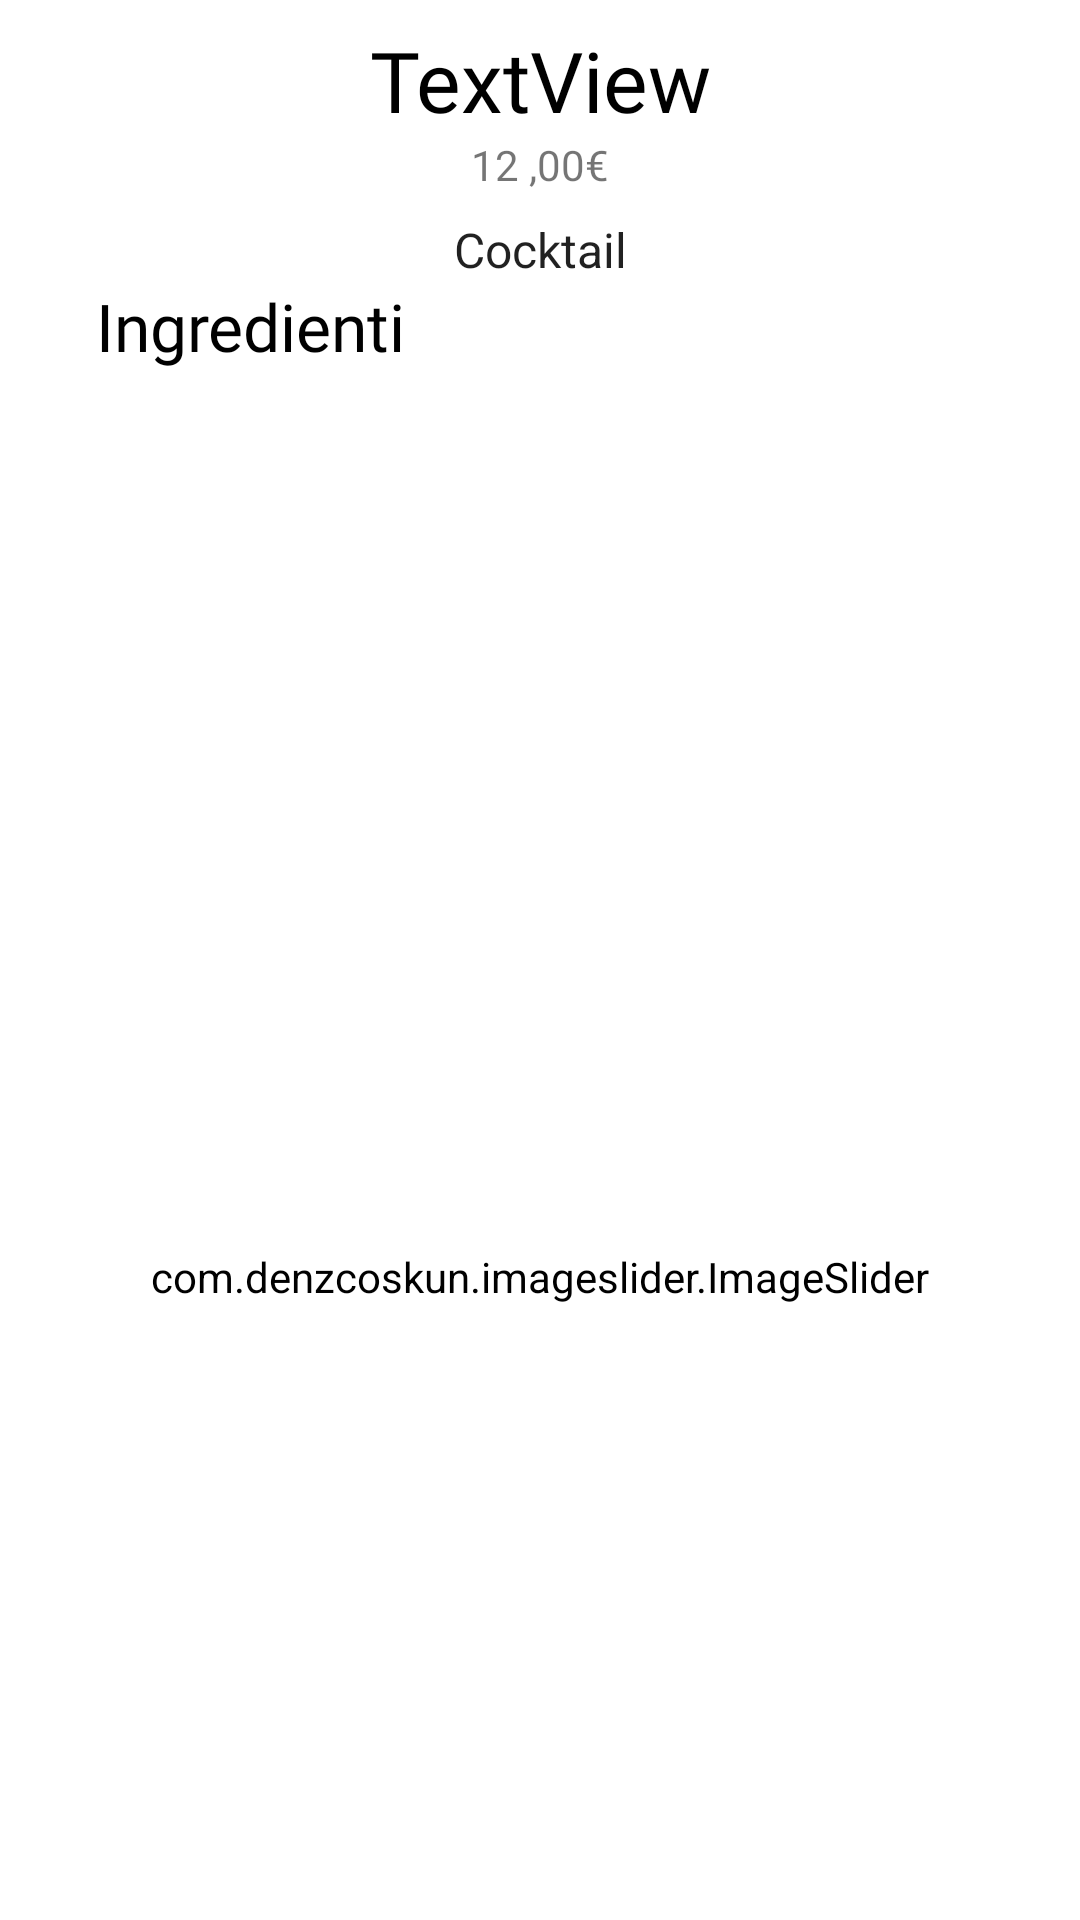

Layout XML and referenced resources for this Android screen:
<!-- AndroidManifest.xml: application theme Theme.PubMania -->
<!-- res/layout/layout_item_list_profile_pub.xml -->
<?xml version="1.0" encoding="utf-8"?>
<androidx.constraintlayout.widget.ConstraintLayout
    xmlns:android="http://schemas.android.com/apk/res/android"
    xmlns:app="http://schemas.android.com/apk/res-auto"
    xmlns:tools="http://schemas.android.com/tools"
    android:layout_width="match_parent"
    android:layout_height="match_parent">

    <TextView
        android:id="@+id/textView43"
        android:layout_width="wrap_content"
        android:layout_height="wrap_content"
        android:fontFamily="@font/bahiama"
        android:text="@string/ingredienti"
        android:textColor="@color/black"
        android:textSize="22dp"
        app:layout_constraintStart_toStartOf="@+id/spinner"
        app:layout_constraintTop_toBottomOf="@+id/spinner" />

    <Spinner
        android:id="@+id/spinner"
        style="@style/spinnerPaese"

        android:layout_width="0dp"
        android:layout_height="wrap_content"
        android:layout_marginStart="32dp"
        android:layout_marginTop="8dp"
        android:layout_marginEnd="32dp"
        android:background="@drawable/spinner"
        android:clickable="false"
        android:entries="@array/arrayCategoria"
        android:focusable="false"
        android:focusableInTouchMode="false"
        android:textAlignment="center"
        app:layout_constraintEnd_toEndOf="parent"
        app:layout_constraintStart_toStartOf="parent"
        app:layout_constraintTop_toBottomOf="@+id/textView41" />

    <TextView
        android:id="@+id/textView36"
        android:layout_width="wrap_content"
        android:layout_height="wrap_content"
        android:layout_marginTop="8dp"
        android:fontFamily="@font/bahiama"
        android:text="TextView"
        android:textColor="@color/black"
        android:textSize="28dp"
        app:layout_constraintEnd_toEndOf="parent"
        app:layout_constraintStart_toStartOf="parent"
        app:layout_constraintTop_toTopOf="parent" />

    <TextView
        android:id="@+id/textView41"
        android:layout_width="wrap_content"
        android:layout_height="wrap_content"
        android:fontFamily="@font/bahiama"
        android:text="12 ,00€"
        app:layout_constraintEnd_toEndOf="parent"
        app:layout_constraintStart_toStartOf="parent"
        app:layout_constraintTop_toBottomOf="@+id/textView36" />

    <ListView
        android:id="@+id/listingr"
        android:layout_width="0dp"
        android:layout_height="150dp"
        android:layout_marginStart="32dp"
        android:layout_marginEnd="32dp"
        app:layout_constraintEnd_toEndOf="parent"
        app:layout_constraintStart_toStartOf="parent"
        app:layout_constraintTop_toBottomOf="@+id/textView43" />

    <com.denzcoskun.imageslider.ImageSlider
        android:id="@+id/image_slider"
        android:layout_width="0dp"
        android:layout_height="300dp"
        android:layout_marginStart="24dp"
        android:layout_marginTop="8dp"
        android:layout_marginEnd="24dp"
        android:layout_marginBottom="70dp"
        android:background="#FFFFFF"
        android:backgroundTint="@color/white"
        app:iss_selected_dot="@drawable/inpage"
        app:iss_unselected_dot="@drawable/notinpage"
        app:layout_constraintBottom_toBottomOf="parent"
        app:layout_constraintEnd_toEndOf="parent"
        app:layout_constraintStart_toStartOf="parent"
        app:layout_constraintTop_toBottomOf="@+id/listingr">

    </com.denzcoskun.imageslider.ImageSlider>
</androidx.constraintlayout.widget.ConstraintLayout>
<!-- resources referenced by this layout -->
<resources>
  <string-array name="arrayCategoria">
          <item>@string/cocktail</item>
          <item>@string/dolci</item>
          <item>@string/salati</item>
          <item>@string/bevande</item>
      </string-array>
  <color name="black">#FF000000</color>
  <color name="white">#FFFFFFFF</color>
  <string name="ingredienti">Ingredienti</string>
  <style name="spinnerPaese">
          <item name="font">@font/bahiama</item>
      </style>
  <style name="Theme.PubMania" parent="Theme.MaterialComponents.Light.NoActionBar">
          
          <item name="colorPrimary">@color/purple_500</item>
          <item name="colorPrimaryVariant">@color/purple_700</item>
          <item name="colorOnPrimary">@color/white</item>
          
          <item name="colorSecondary">@color/teal_200</item>
          <item name="colorSecondaryVariant">@color/teal_700</item>
          <item name="colorOnSecondary">@color/black</item>
          
          <item name="android:statusBarColor" tools:targetApi="l">?attr/colorPrimaryVariant</item>
          
      </style>
  <string name="cocktail">Cocktail</string>
  <string name="dolci">Dolci</string>
  <string name="salati">Salati</string>
  <string name="bevande">Bevande</string>
  <color name="purple_500">#FF6200EE</color>
  <color name="purple_700">#FF3700B3</color>
  <color name="teal_200">#FF03DAC5</color>
  <color name="teal_700">#FF018786</color>
</resources>
